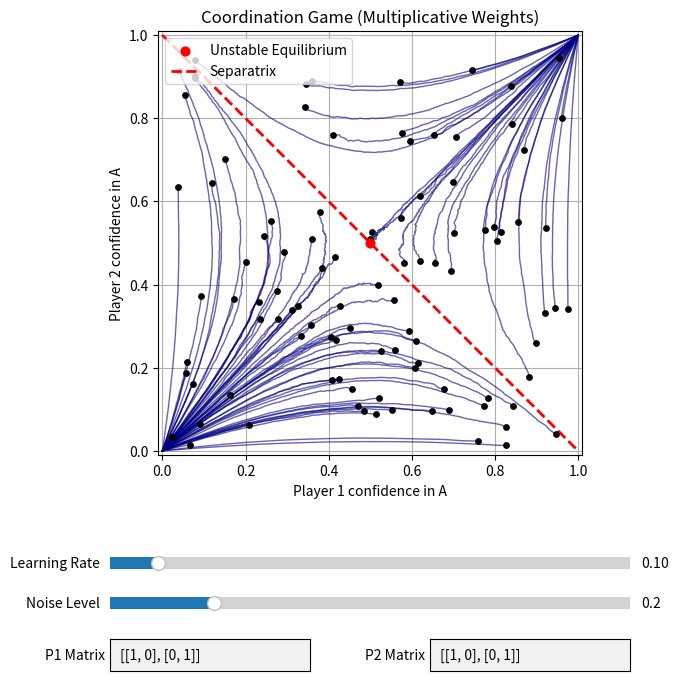

Here is the Python script that generated this plot:
import math
import random
import matplotlib.pyplot as plt
from matplotlib.widgets import Slider, TextBox

def simulate_mwu(p1_start_chance, p2_start_chance, payoff_matrix_p1, payoff_matrix_p2, learning_rate=0.1, noise_level = 0.2, iterations=5000):

    #init scores
    p1_score_A = math.log(p1_start_chance)
    p1_score_B = math.log(1 - p1_start_chance)

    p2_score_A = math.log(p2_start_chance)
    p2_score_B = math.log(1 - p2_start_chance)

    plot_history = []

    for i in range(iterations):

        #robbins monro step size
        learning_speed = learning_rate / math.sqrt(i + 1)

        #confidence p1
        denom1 = math.exp(p1_score_A) + math.exp(p1_score_B)
        p1_confidence_A = math.exp(p1_score_A) / denom1
        p1_confidence_B = 1 - p1_confidence_A

        #confidence p2
        denom2 = math.exp(p2_score_A) + math.exp(p2_score_B)
        p2_confidence_A = math.exp(p2_score_A) / denom2
        p2_confidence_B = 1 - p2_confidence_A

        plot_history.append((p1_confidence_A, p2_confidence_A))

        #calculate rewards
        reward_1_A = (
                payoff_matrix_p1[0][0] * p2_confidence_A +
                payoff_matrix_p1[0][1] * p2_confidence_B
        )

        reward_1_B = (
                payoff_matrix_p1[1][0] * p2_confidence_A +
                payoff_matrix_p1[1][1] * p2_confidence_B
        )

        reward_2_A = (
                payoff_matrix_p2[0][0] * p1_confidence_A +
                payoff_matrix_p2[1][0] * p1_confidence_B
        )

        reward_2_B = (
                payoff_matrix_p2[0][1] * p1_confidence_A +
                payoff_matrix_p2[1][1] * p1_confidence_B
        )

        #noise
        reward_1_A += random.uniform(-noise_level, noise_level)
        reward_1_B += random.uniform(-noise_level, noise_level)
        reward_2_A += random.uniform(-noise_level, noise_level)
        reward_2_B += random.uniform(-noise_level, noise_level)

        #update score
        p1_score_A += learning_speed * reward_1_A
        p1_score_B += learning_speed * reward_1_B

        p2_score_A += learning_speed * reward_2_A
        p2_score_B += learning_speed * reward_2_B


    #return p1_confidence_A, p2_confidence_A
    return plot_history

test_scenarios = []
for i in range(100):
    p1 = random.uniform(0.01, 0.99)
    p2 = random.uniform(0.01, 0.99)
    test_scenarios.append((p1, p2))

# Initial Default Parameters
init_lr = 0.1
init_noise = 0.2

payoff_matrix_p1 = [
    [1, 0],
    [0, 1]
]
payoff_matrix_p2 = [
    [1, 0],
    [0, 1]
]
def mixed_equilibrium(matrix_p1, matrix_p2):
    a1, b1 = matrix_p1[0]
    c1, d1 = matrix_p1[1]

    a2, b2 = matrix_p2[0]
    c2, d2 = matrix_p2[1]

    denom1 = a2 - b2 - c2 + d2
    denom2 = a1 - b1 - c1 + d1

    if abs(denom1) < 1e-12 or abs(denom2) < 1e-12:
        return None

    p1 = (d2 - c2) / denom1
    p2 = (d1 - b1) / denom2

    return p1, p2



#Graphics!
fig, ax = plt.subplots(figsize=(8, 8))
plt.subplots_adjust(bottom=0.35, left=0.25)

def redraw_simulation(val=None):
    """Clears the axes and redraws the simulation trajectories based on current UI values."""
    ax.clear()

    # Fetch parameters from sliders
    lr = slider_lr.val
    noise = slider_noise.val

    # Safely parse payoff matrices from the text boxes
    try:
        m1 = eval(text_p1.text)
        m2 = eval(text_p2.text)
    except Exception:
        # Fallback to default if text entry is invalid while typing
        m1, m2 = payoff_matrix_p1, payoff_matrix_p2

    # Run simulations and plot
    for p1, p2 in test_scenarios:
        history = simulate_mwu(p1, p2, m1, m2, learning_rate=lr, noise_level=noise)
        x = [h[0] for h in history]
        y = [h[1] for h in history]
        ax.plot(x, y, color="navy", linewidth=1, alpha=0.6)
        ax.scatter(p1, p2, color='black', s=15, zorder=3)

    # Plot formatting
    ax.set_xlabel("Player 1 confidence in A")
    ax.set_ylabel("Player 2 confidence in A")
    ax.set_title("Coordination Game (Multiplicative Weights)")
    ax.set_xlim(-0.01, 1.01)
    ax.set_ylim(-0.01, 1.01)
    ax.set_aspect('equal', adjustable='box')
    c = mixed_equilibrium(m1, m2)

    if c is not None:
        c1, c2 = c

        # plot equilibrium
        ax.scatter(c1, c2, color="red", s=40, zorder=4,
                   label="Unstable Equilibrium")

        # separatrix with slope -1 through c
        x_sep = [0, 1]
        y_sep = [(c1 + c2) - x for x in x_sep]

        ax.plot(
            x_sep,
            y_sep,
            color="red",
            linestyle="--",
            linewidth=2,
            label="Separatrix"
        )
    ax.grid(True)
    fig.canvas.draw_idle()

    # Count convergence destinations
    converged_A = 0
    converged_B = 0

    for p1, p2 in test_scenarios:
        history = simulate_mwu(
            p1, p2,
            m1, m2,
            learning_rate=lr,
            noise_level=0,  # deterministic basin measurement
            iterations=5000
        )

        final_p1, final_p2 = history[-1]

        # (1,1) equilibrium = A
        if final_p1 > 0.5 and final_p2 > 0.5:
            converged_A += 1
        # (0,0) equilibrium = B
        elif final_p1 < 0.5 and final_p2 < 0.5:
            converged_B += 1

    total = len(test_scenarios)

    percentage_A = (converged_A / total) * 100
    percentage_B = (converged_B / total) * 100

    print(f"Convergence to A (1,1): {converged_A}/{total} ({percentage_A:.2f}%)")
    print(f"Convergence to B (0,0): {converged_B}/{total} ({percentage_B:.2f}%)")

# UI Layout controls

ax_lr = plt.axes([0.25, 0.20, 0.65, 0.03])
ax_noise = plt.axes([0.25, 0.15, 0.65, 0.03])

slider_lr = Slider(ax_lr, 'Learning Rate', 0.01, 1.0, valinit=init_lr, valstep=0.01)
slider_noise = Slider(ax_noise, 'Noise Level', 0.0, 1.0, valinit=init_noise, valstep=0.01)

# Text Boxes for matrices
ax_p1 = plt.axes([0.25, 0.08, 0.25, 0.04])
ax_p2 = plt.axes([0.65, 0.08, 0.25, 0.04])

text_p1 = TextBox(ax_p1, 'P1 Matrix ', initial=str(payoff_matrix_p1))
text_p2 = TextBox(ax_p2, 'P2 Matrix ', initial=str(payoff_matrix_p2))

# Bind update events to UI components
slider_lr.on_changed(redraw_simulation)
slider_noise.on_changed(redraw_simulation)
text_p1.on_submit(redraw_simulation)
text_p2.on_submit(redraw_simulation)

# Initial draw
redraw_simulation()




ax.legend()
plt.show()
